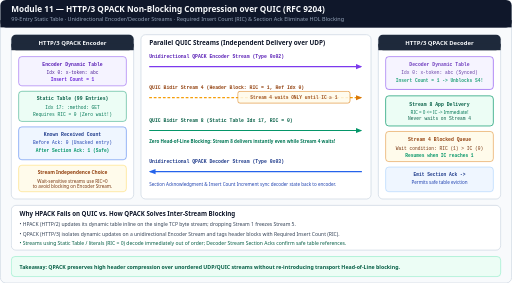
t = 0.00 s
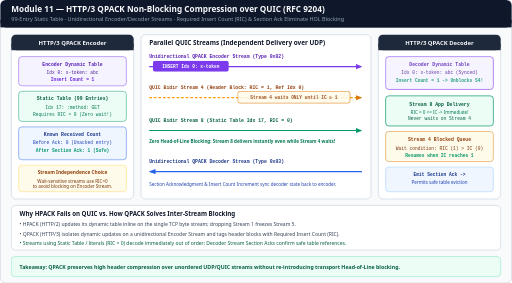
t = 1.92 s
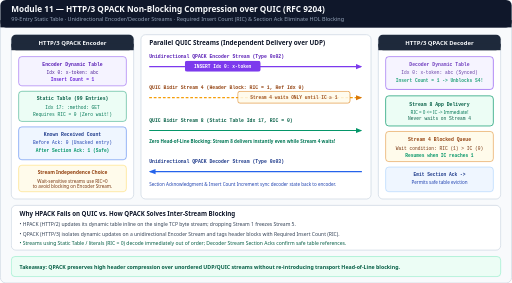
t = 3.20 s
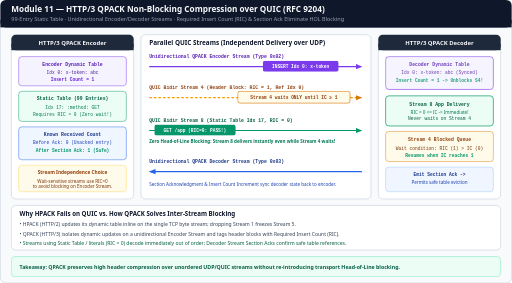
t = 4.80 s
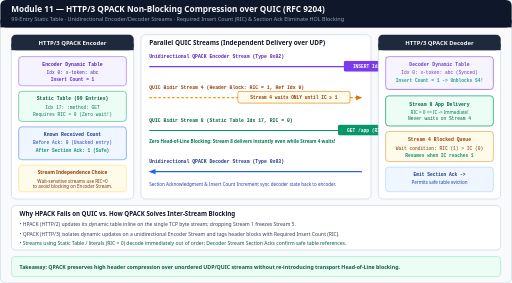
t = 6.72 s
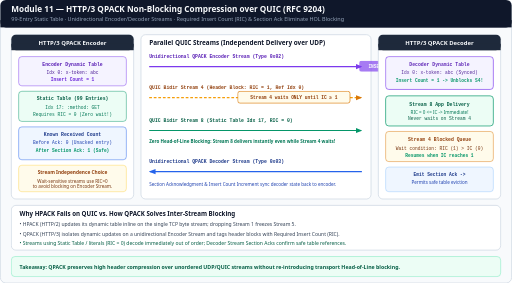
t = 8.32 s

The animated SVG that drew these frames (rendered in a browser with its animation timeline set to each time). Animation: 5 CSS @keyframes rules; frames cover the first 8.32 s, repeats indefinitely.

<svg xmlns="http://www.w3.org/2000/svg" viewBox="0 0 1120 620" width="1120" height="620" role="img" aria-labelledby="title desc">
  <title id="title">HTTP/3 QPACK Unordered Stream Compression over QUIC</title>
  <desc id="desc">Animated step-by-step diagram of HTTP/3 QPACK header compression (RFC 9204) preventing Head-of-Line blocking across parallel QUIC streams. Shows three unidirectional control streams plus two bidirectional request streams: the QPACK Encoder Stream sends an Insert instruction updating the Dynamic Table (Insert Count = 1); Request Stream 4 experiences UDP packet loss and waits safely because its header block carries Required Insert Count (RIC) = 1; Request Stream 8 uses the 99-entry Static Table (RIC = 0) and is delivered immediately with zero blocking; finally, once the Encoder Stream arrives, the Decoder updates its table and sends a Section Acknowledgment on the QPACK Decoder Stream, unblocking Stream 4 and advancing Known Received Count.</desc>

  <style>
    .sans { font-family: ui-sans-serif, system-ui, -apple-system, sans-serif; }
    .mono { font-family: ui-monospace, SFMono-Regular, Menlo, monospace; }

    /* 16s loop:
       0-25%: Encoder Stream sends Insert (Idx 0 = "x-token: abc", IC=1)
       25-50%: Request Stream 4 (RIC=1) packet DROPPED/delayed; Request Stream 8 (RIC=0 Static) passes IMMEDIATELY!
       50-75%: Encoder Stream arrives at Decoder -> Dynamic Table IC=1 -> Stream 4 unblocked
       75-100%: Decoder Stream sends Section Ack (Stream 4) -> Encoder advances Known Received Count
    */
    @keyframes q-enc {
      0%, 4%   { transform: translateX(0px); opacity: 0; }
      8%       { transform: translateX(0px); opacity: 1; }
      50%      { transform: translateX(460px); opacity: 1; }
      55%, 100%{ transform: translateX(460px); opacity: 0; }
    }
    @keyframes q-s8 {
      0%, 24%  { transform: translateX(0px); opacity: 0; }
      28%      { transform: translateX(0px); opacity: 1; }
      46%      { transform: translateX(460px); opacity: 1; }
      50%, 100%{ transform: translateX(460px); opacity: 0; }
    }
    @keyframes q-s4-wait {
      0%, 26%  { opacity: 0.86; }
      30%, 60% { opacity: 1; }
      68%, 100%{ opacity: 0.86; }
    }
    @keyframes q-dec-ack {
      0%, 68%  { transform: translateX(0px); opacity: 0; }
      72%      { transform: translateX(0px); opacity: 1; }
      92%      { transform: translateX(-460px); opacity: 1; }
      96%, 100%{ transform: translateX(-460px); opacity: 0; }
    }
    @keyframes dec-tbl {
      0%, 48%  { opacity: 0.86; }
      54%, 96% { opacity: 1; }
      100%     { opacity: 0.86; }
    }

    .qenc   { animation: q-enc 16s ease-in-out infinite; }
    .qs8    { animation: q-s8 16s ease-in-out infinite; }
    .qs4w   { animation: q-s4-wait 16s linear infinite; }
    .qdec   { animation: q-dec-ack 16s ease-in-out infinite; }
    .dtbl   { animation: dec-tbl 16s linear infinite; }

    @media (prefers-reduced-motion: reduce) {
      .qenc, .qs8, .qs4w, .qdec, .dtbl { animation: none !important; }
      .qenc, .qs8, .qdec { opacity: 0 !important; }
      .qs4w, .dtbl { opacity: 1 !important; }
    }
  </style>

  <defs>
    <marker id="arr-violet" viewBox="0 0 10 10" refX="8" refY="5" markerWidth="6" markerHeight="6" orient="auto-start-reverse">
      <path d="M 0 1 L 10 5 L 0 9 z" fill="#7c3aed"/>
    </marker>
    <marker id="arr-green" viewBox="0 0 10 10" refX="8" refY="5" markerWidth="6" markerHeight="6" orient="auto-start-reverse">
      <path d="M 0 1 L 10 5 L 0 9 z" fill="#059669"/>
    </marker>
    <marker id="arr-amber" viewBox="0 0 10 10" refX="8" refY="5" markerWidth="6" markerHeight="6" orient="auto-start-reverse">
      <path d="M 0 1 L 10 5 L 0 9 z" fill="#d97706"/>
    </marker>
    <marker id="arr-blue" viewBox="0 0 10 10" refX="8" refY="5" markerWidth="6" markerHeight="6" orient="auto-start-reverse">
      <path d="M 0 1 L 10 5 L 0 9 z" fill="#2563eb"/>
    </marker>
  </defs>

  <!-- Canvas -->
  <rect x="0" y="0" width="1120" height="620" rx="12" fill="#f8fafc" stroke="#cbd5e1" stroke-width="1.5"/>

  <!-- Header -->
  <rect x="0" y="0" width="1120" height="60" rx="12" fill="#0f172a"/>
  <rect x="0" y="44" width="1120" height="16" fill="#0f172a"/>
  <text x="24" y="27" class="sans" font-size="18" font-weight="700" fill="#f8fafc">Module 11 — HTTP/3 QPACK Non-Blocking Compression over QUIC (RFC 9204)</text>
  <text x="24" y="47" class="sans" font-size="12" fill="#94a3b8">99-Entry Static Table · Unidirectional Encoder/Decoder Streams · Required Insert Count (RIC) &amp; Section Ack Eliminate HOL Blocking</text>

  <!-- LEFT: QPACK ENCODER -->
  <rect x="24" y="76" width="268" height="360" rx="10" fill="#ffffff" stroke="#cbd5e1" stroke-width="1.5"/>
  <rect x="24" y="76" width="268" height="34" rx="10" fill="#1e293b"/>
  <rect x="24" y="96" width="268" height="14" fill="#1e293b"/>
  <text x="158" y="98" class="sans" font-size="13" font-weight="700" fill="#f8fafc" text-anchor="middle">HTTP/3 QPACK Encoder</text>

  <rect x="40" y="124" width="236" height="64" rx="7" fill="#f5f3ff" stroke="#7c3aed"/>
  <text x="158" y="144" class="mono" font-size="10.5" font-weight="700" fill="#5b21b6" text-anchor="middle">Encoder Dynamic Table</text>
  <text x="158" y="162" class="mono" font-size="10" fill="#4c1d95" text-anchor="middle">Idx 0: x-token: abc</text>
  <text x="158" y="178" class="mono" font-size="10" font-weight="700" fill="#6d28d9" text-anchor="middle">Insert Count = 1</text>

  <rect x="40" y="200" width="236" height="66" rx="7" fill="#ecfdf5" stroke="#059669"/>
  <text x="158" y="220" class="mono" font-size="10.5" font-weight="700" fill="#065f46" text-anchor="middle">Static Table (99 Entries)</text>
  <text x="158" y="238" class="mono" font-size="10" fill="#047857" text-anchor="middle">Idx 17: :method: GET</text>
  <text x="158" y="254" class="mono" font-size="10" fill="#047857" text-anchor="middle">Requires RIC = 0 (Zero wait!)</text>

  <rect x="40" y="278" width="236" height="72" rx="7" fill="#eff6ff" stroke="#2563eb"/>
  <text x="158" y="298" class="mono" font-size="10.5" font-weight="700" fill="#1e3a8a" text-anchor="middle">Known Received Count</text>
  <text x="158" y="316" class="mono" font-size="10" fill="#1e40af" text-anchor="middle">Before Ack: 0 (Unacked entry)</text>
  <text x="158" y="334" class="mono" font-size="10" font-weight="700" fill="#059669" text-anchor="middle">After Section Ack: 1 (Safe)</text>

  <rect x="40" y="362" width="236" height="58" rx="7" fill="#fffbeb" stroke="#fcd34d"/>
  <text x="158" y="382" class="sans" font-size="10.5" font-weight="700" fill="#92400e" text-anchor="middle">Stream Independence Choice</text>
  <text x="158" y="400" class="sans" font-size="10" fill="#78350f" text-anchor="middle">Wait-sensitive streams use RIC=0</text>
  <text x="158" y="413" class="sans" font-size="10" fill="#78350f" text-anchor="middle">to avoid blocking on Encoder Stream.</text>

  <!-- CENTER: 4 PARALLEL QUIC STREAMS -->
  <rect x="308" y="76" width="504" height="360" rx="10" fill="#ffffff" stroke="#cbd5e1" stroke-width="1.5"/>
  <text x="326" y="98" class="sans" font-size="14" font-weight="700" fill="#0f172a">Parallel QUIC Streams (Independent Delivery over UDP)</text>

  <!-- Stream 1: QPACK Encoder Uni Stream -->
  <text x="326" y="128" class="mono" font-size="10.5" font-weight="700" fill="#5b21b6">Unidirectional QPACK Encoder Stream (Type 0x02)</text>
  <line x1="326" y1="146" x2="790" y2="146" stroke="#7c3aed" stroke-width="2.5" marker-end="url(#arr-violet)"/>
  <g class="qenc">
    <rect x="326" y="133" width="166" height="24" rx="5" fill="#7c3aed"/>
    <text x="409" y="149" class="mono" font-size="10" font-weight="700" fill="#ffffff" text-anchor="middle">INSERT Idx 0: x-token</text>
  </g>

  <!-- Stream 2: Request Stream 4 (RIC=1, Packet Loss / Wait) -->
  <text x="326" y="196" class="mono" font-size="10.5" font-weight="700" fill="#92400e">QUIC Bidir Stream 4 (Header Block: RIC = 1, Ref Idx 0)</text>
  <line x1="326" y1="214" x2="790" y2="214" stroke="#f59e0b" stroke-width="2.5" stroke-dasharray="6 4" marker-end="url(#arr-amber)"/>
  <g class="qs4w">
    <rect x="520" y="200" width="246" height="26" rx="5" fill="#fffbeb" stroke="#d97706" stroke-width="1.5"/>
    <text x="643" y="217" class="mono" font-size="10" font-weight="700" fill="#92400e" text-anchor="middle">Stream 4 waits ONLY until IC ≥ 1</text>
  </g>

  <!-- Stream 3: Request Stream 8 (RIC=0, Non-Blocking!) -->
  <text x="326" y="268" class="mono" font-size="10.5" font-weight="700" fill="#065f46">QUIC Bidir Stream 8 (Static Table Idx 17, RIC = 0)</text>
  <line x1="326" y1="286" x2="790" y2="286" stroke="#059669" stroke-width="2.5" marker-end="url(#arr-green)"/>
  <g class="qs8">
    <rect x="326" y="273" width="178" height="24" rx="5" fill="#059669"/>
    <text x="415" y="289" class="mono" font-size="10" font-weight="700" fill="#ffffff" text-anchor="middle">GET /app (RIC=0: PASS!)</text>
  </g>
  <text x="326" y="314" class="sans" font-size="10" font-weight="700" fill="#047857">Zero Head-of-Line Blocking: Stream 8 delivers instantly even while Stream 4 waits!</text>

  <!-- Stream 4: QPACK Decoder Uni Stream -->
  <text x="326" y="358" class="mono" font-size="10.5" font-weight="700" fill="#1e3a8a">Unidirectional QPACK Decoder Stream (Type 0x03)</text>
  <line x1="792" y1="376" x2="328" y2="376" stroke="#2563eb" stroke-width="2.5" marker-end="url(#arr-blue)"/>
  <g class="qdec">
    <rect x="616" y="363" width="176" height="24" rx="5" fill="#2563eb"/>
    <text x="704" y="379" class="mono" font-size="10" font-weight="700" fill="#ffffff" text-anchor="middle">Section Ack (Stream 4)</text>
  </g>
  <text x="326" y="408" class="sans" font-size="10" fill="#1e40af">Section Acknowledgment &amp; Insert Count Increment sync decoder state back to encoder.</text>

  <!-- RIGHT: QPACK DECODER -->
  <rect x="828" y="76" width="268" height="360" rx="10" fill="#ffffff" stroke="#cbd5e1" stroke-width="1.5"/>
  <rect x="828" y="76" width="268" height="34" rx="10" fill="#1e293b"/>
  <rect x="828" y="96" width="268" height="14" fill="#1e293b"/>
  <text x="962" y="98" class="sans" font-size="13" font-weight="700" fill="#f8fafc" text-anchor="middle">HTTP/3 QPACK Decoder</text>

  <g class="dtbl">
    <rect x="844" y="124" width="236" height="72" rx="7" fill="#f5f3ff" stroke="#7c3aed" stroke-width="1.5"/>
    <text x="962" y="144" class="mono" font-size="10.5" font-weight="700" fill="#5b21b6" text-anchor="middle">Decoder Dynamic Table</text>
    <text x="962" y="162" class="mono" font-size="10" fill="#4c1d95" text-anchor="middle">Idx 0: x-token: abc (Synced)</text>
    <text x="962" y="180" class="mono" font-size="10" font-weight="700" fill="#059669" text-anchor="middle">Insert Count = 1 -&gt; Unblocks S4!</text>
  </g>

  <rect x="844" y="210" width="236" height="66" rx="7" fill="#ecfdf5" stroke="#059669" stroke-width="1.5"/>
  <text x="962" y="232" class="mono" font-size="10.5" font-weight="700" fill="#065f46" text-anchor="middle">Stream 8 App Delivery</text>
  <text x="962" y="250" class="sans" font-size="10" fill="#047857" text-anchor="middle">RIC = 0 &lt;= IC -&gt; Immediate!</text>
  <text x="962" y="264" class="mono" font-size="10" fill="#065f46" text-anchor="middle">Never waits on Stream 4</text>

  <rect x="844" y="288" width="236" height="66" rx="7" fill="#fffbeb" stroke="#d97706"/>
  <text x="962" y="310" class="mono" font-size="10.5" font-weight="700" fill="#92400e" text-anchor="middle">Stream 4 Blocked Queue</text>
  <text x="962" y="328" class="mono" font-size="10" fill="#78350f" text-anchor="middle">Wait condition: RIC (1) &gt; IC (0)</text>
  <text x="962" y="344" class="mono" font-size="10" font-weight="700" fill="#059669" text-anchor="middle">Resumes when IC reaches 1</text>

  <rect x="844" y="366" width="236" height="54" rx="7" fill="#eff6ff" stroke="#93c5fd"/>
  <text x="962" y="386" class="mono" font-size="10" font-weight="700" fill="#1e3a8a" text-anchor="middle">Emit Section Ack -&gt;</text>
  <text x="962" y="404" class="sans" font-size="10" fill="#1e40af" text-anchor="middle">Permits safe table eviction</text>

  <!-- BOTTOM MECHANICS STRIP -->
  <rect x="24" y="450" width="1072" height="98" rx="10" fill="#ffffff" stroke="#cbd5e1" stroke-width="1.5"/>
  <text x="42" y="474" class="sans" font-size="13.5" font-weight="700" fill="#0f172a">Why HPACK Fails on QUIC vs. How QPACK Solves Inter-Stream Blocking</text>
  <text x="42" y="496" class="sans" font-size="11" fill="#334155">• HPACK (HTTP/2) updates its dynamic table inline on the single TCP byte stream; dropping Stream 1 freezes Stream 5.</text>
  <text x="42" y="516" class="sans" font-size="11" fill="#334155">• QPACK (HTTP/3) isolates dynamic updates on a unidirectional Encoder Stream and tags header blocks with Required Insert Count (RIC).</text>
  <text x="42" y="536" class="sans" font-size="11" fill="#065f46">• Streams using Static Table / literals (RIC = 0) decode immediately out of order; Decoder Stream Section Acks confirm safe table references.</text>

  <!-- FOOTER -->
  <rect x="24" y="562" width="1072" height="44" rx="8" fill="#ecfdf5" stroke="#6ee7b7"/>
  <text x="42" y="589" class="sans" font-size="11.5" font-weight="600" fill="#065f46">Takeaway: QPACK preserves high header compression over unordered UDP/QUIC streams without re-introducing transport Head-of-Line blocking.</text>
</svg>
